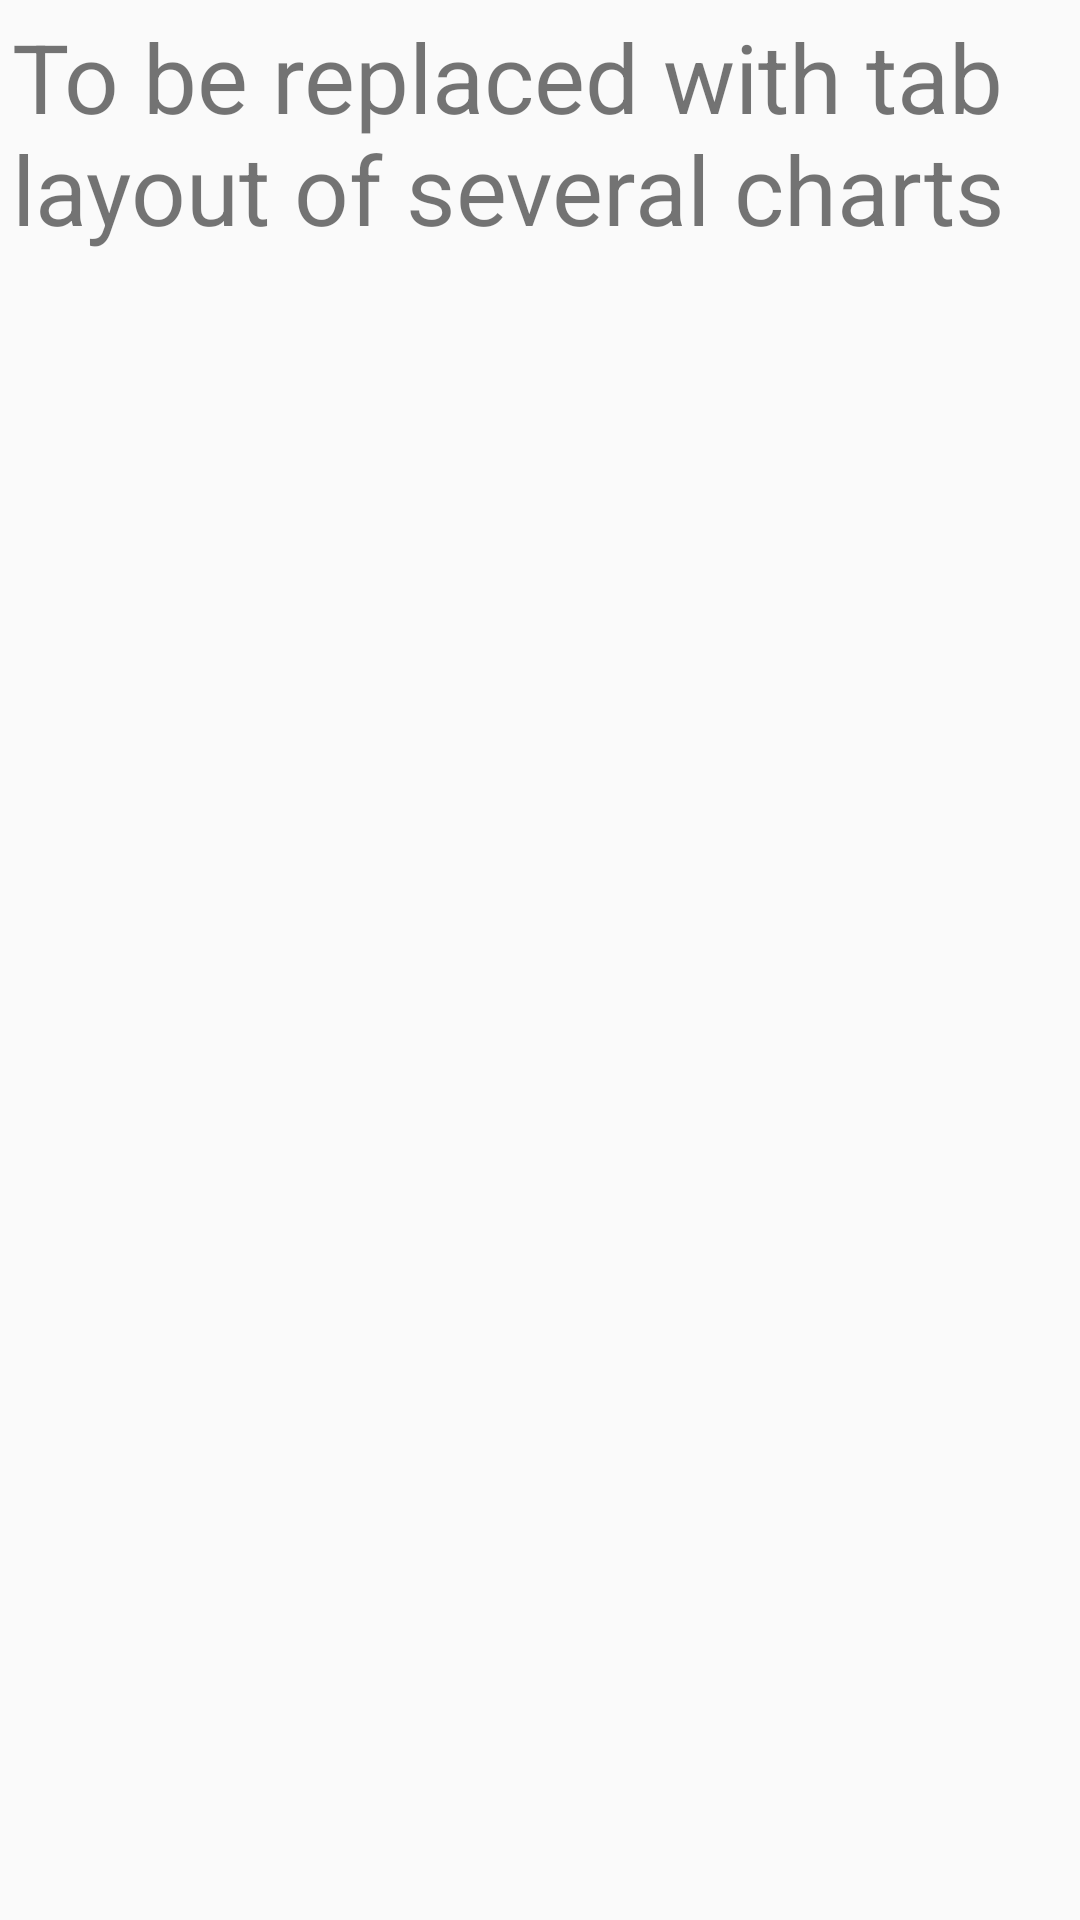

The Android layout XML behind this screen, and the referenced resources:
<!-- AndroidManifest.xml: application theme AppTheme -->
<!-- res/layout/group_details_chart_view.xml -->
<?xml version="1.0" encoding="utf-8"?>
<LinearLayout xmlns:android="http://schemas.android.com/apk/res/android"
    android:orientation="vertical" android:layout_width="match_parent"
    android:layout_height="match_parent">

    <TextView
        android:id="@+id/chart_text_view"
        android:layout_width="wrap_content"
        android:layout_height="wrap_content"
        android:padding="4dp"
        android:textSize="32sp"
        android:layout_weight="0.1"
        android:text="To be replaced with tab layout of several charts"
        />

</LinearLayout>
<!-- resources referenced by this layout -->
<resources>
  <style name="AppTheme" parent="Theme.AppCompat.Light.DarkActionBar">
          
          <item name="colorPrimary">@color/colorPrimary</item>
          <item name="colorPrimaryDark">@color/colorPrimaryDark</item>
          <item name="colorAccent">@color/colorAccent</item>
      </style>
  <color name="colorPrimary">#BB322D</color>
  <color name="colorPrimaryDark">#303F9F</color>
  <color name="colorAccent">#FF4081</color>
</resources>
